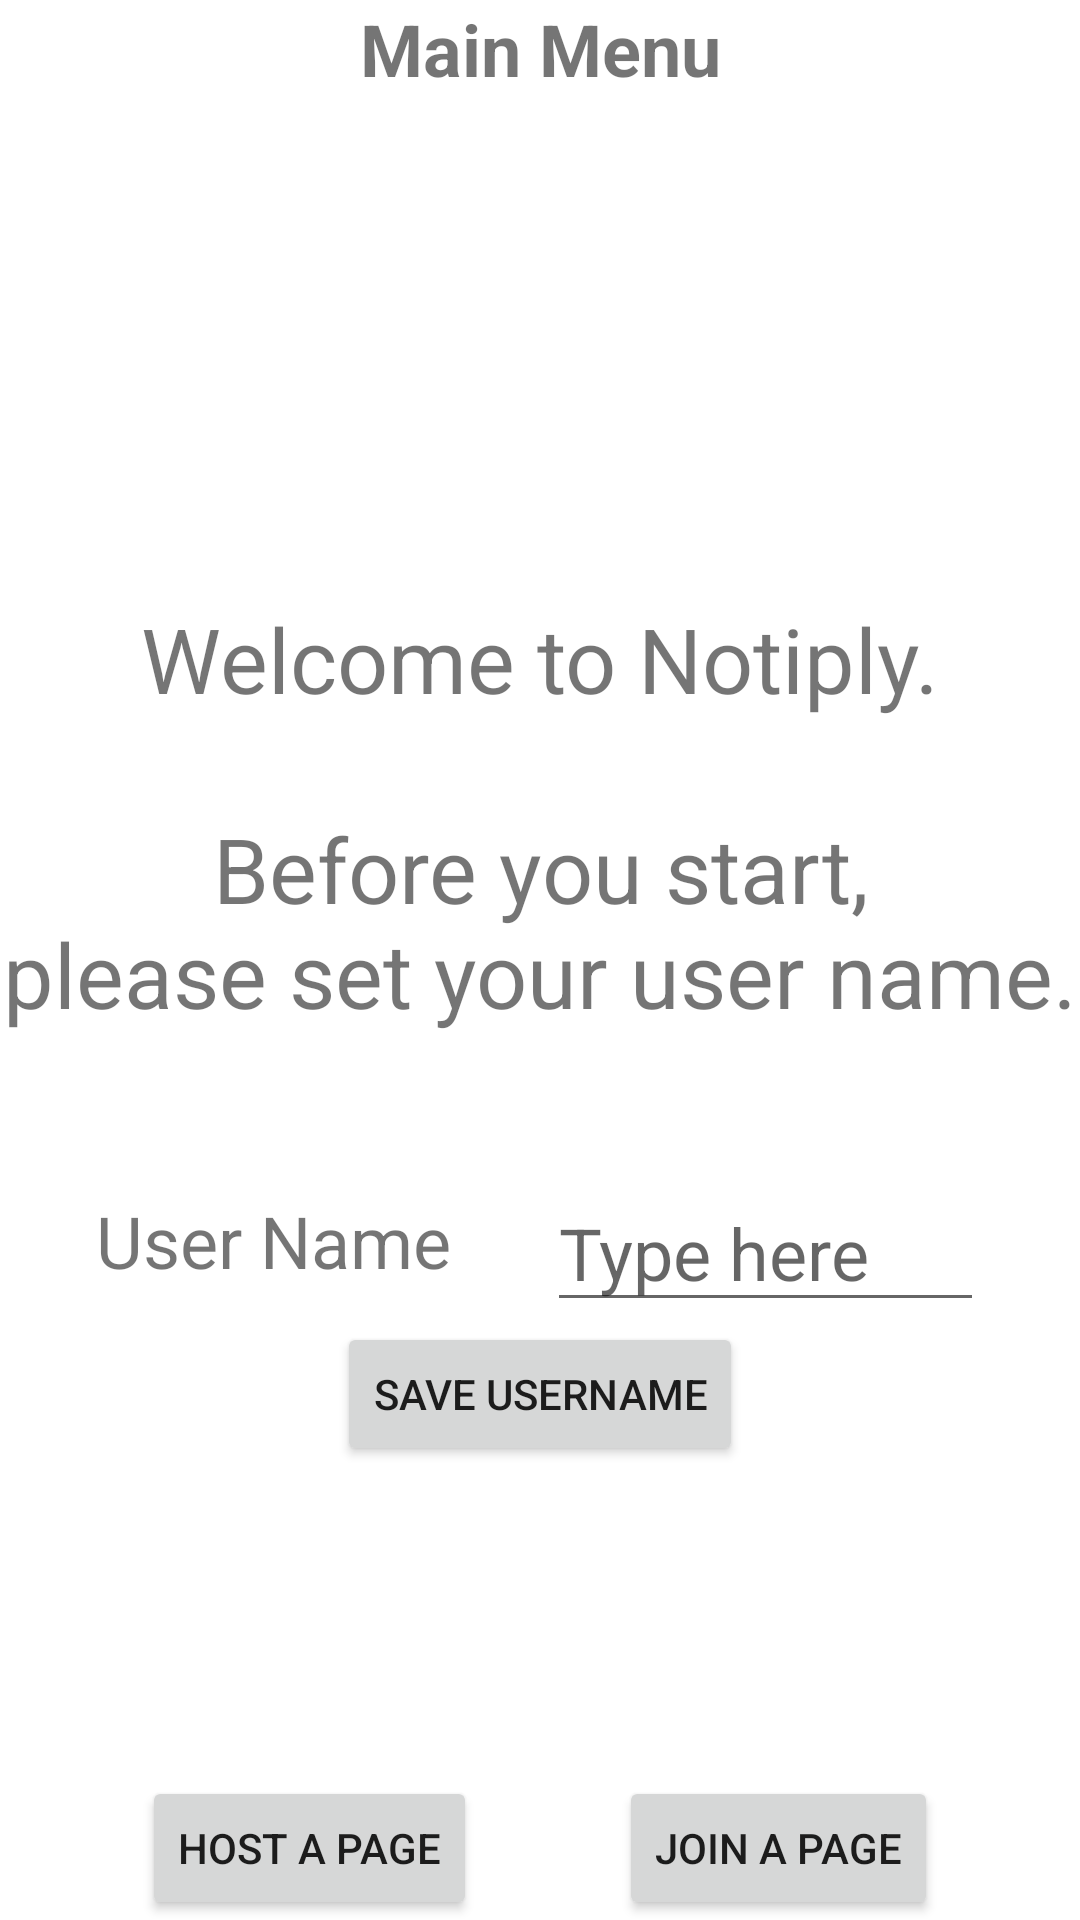

Write the Android layout XML for this screen, with the resource values it uses.
<!-- AndroidManifest.xml: application theme Theme.Notiply -->
<!-- res/layout/activity_main.xml -->
<?xml version="1.0" encoding="utf-8"?>
<androidx.constraintlayout.widget.ConstraintLayout xmlns:android="http://schemas.android.com/apk/res/android"
    xmlns:app="http://schemas.android.com/apk/res-auto"
    xmlns:tools="http://schemas.android.com/tools"
    android:layout_width="match_parent"
    android:layout_height="match_parent"
    tools:context=".Views.MainActivity">

    <androidx.constraintlayout.widget.ConstraintLayout
        android:layout_width="match_parent"
        android:layout_height="64dp"
        android:id="@+id/main_upperPart"
        app:layout_constraintVertical_bias="0.0"
        app:layout_constraintTop_toTopOf="parent"
        app:layout_constraintBottom_toBottomOf="parent">

        <TextView
            android:id="@+id/textLabelPages"
            android:layout_width="0dp"
            android:layout_height="wrap_content"
            android:text="@string/strLabelPages"
            android:textAlignment="center"
            android:textSize="24sp"
            android:textStyle="bold"
            app:layout_constraintEnd_toEndOf="parent"
            app:layout_constraintHorizontal_bias="0.0"
            app:layout_constraintStart_toStartOf="parent"
            app:layout_constraintTop_toTopOf="parent" />

        
    </androidx.constraintlayout.widget.ConstraintLayout>

    <androidx.constraintlayout.widget.ConstraintLayout
        android:layout_width="match_parent"
        android:layout_height="wrap_content"
        android:id="@+id/main_middlePart"
        app:layout_constraintVertical_bias="0.5"
        app:layout_constraintTop_toBottomOf="@id/main_upperPart"
        app:layout_constraintBottom_toTopOf="@id/main_lowerPart">

        <TextView
            android:id="@+id/textGreeting"
            android:layout_width="match_parent"
            android:layout_height="match_parent"
            android:layout_marginTop="32dp"
            android:gravity="center"
            android:text="@string/strWelcomeMessage"
            android:textAlignment="center"
            android:textSize="30sp"
            app:layout_constraintEnd_toEndOf="parent"
            app:layout_constraintStart_toStartOf="parent"
            app:layout_constraintTop_toTopOf="parent" />

        <TextView
            android:id="@+id/textUserName"
            android:layout_width="0dp"
            android:layout_height="48dp"
            android:layout_marginStart="32dp"
            android:layout_marginTop="9dp"
            android:text="@string/strLabelUserName"
            android:textAlignment="textStart"
            android:textSize="24sp"
            app:layout_constraintBottom_toBottomOf="parent"
            app:layout_constraintStart_toStartOf="parent"
            app:layout_constraintTop_toBottomOf="@+id/textGreeting" />

        <EditText
            android:id="@+id/editUserName"
            android:layout_width="0dp"
            android:layout_height="48dp"
            android:layout_marginStart="32dp"
            android:layout_marginEnd="32dp"
            android:ems="10"
            android:hint="Type here"
            android:inputType="textPersonName"
            android:textSize="24sp"
            app:layout_constraintBottom_toBottomOf="parent"
            app:layout_constraintEnd_toEndOf="parent"
            app:layout_constraintStart_toEndOf="@+id/textUserName"
            app:layout_constraintTop_toBottomOf="@+id/textGreeting" />

        <Button
            android:id="@+id/btnSaveUsername"
            android:layout_width="wrap_content"
            android:layout_height="wrap_content"
            android:text="@string/strButtonSaveUsername"
            app:layout_constraintBottom_toBottomOf="parent"
            app:layout_constraintTop_toBottomOf="@id/editUserName"
            app:layout_constraintHorizontal_bias="0.5"
            app:layout_constraintStart_toStartOf="parent"
            app:layout_constraintEnd_toEndOf="parent"/>
    </androidx.constraintlayout.widget.ConstraintLayout>

    <androidx.constraintlayout.widget.ConstraintLayout
        android:layout_width="match_parent"
        android:layout_height="48dp"
        android:id="@+id/main_lowerPart"
        app:layout_constraintVertical_bias="1.0"
        app:layout_constraintTop_toTopOf="parent"
        app:layout_constraintBottom_toBottomOf="parent">

        <Button
            android:id="@+id/btnPageHost"
            android:layout_width="wrap_content"
            android:layout_height="wrap_content"
            android:text="@string/strButtonPageHost"
            app:layout_constraintBottom_toBottomOf="parent"
            app:layout_constraintEnd_toStartOf="@+id/btnPageJoin"
            app:layout_constraintHorizontal_bias="0.5"
            app:layout_constraintStart_toStartOf="parent" />

        <Button
            android:id="@+id/btnPageJoin"
            android:layout_width="wrap_content"
            android:layout_height="wrap_content"
            android:text="@string/strButtonPageJoin"
            app:layout_constraintBottom_toBottomOf="parent"
            app:layout_constraintEnd_toEndOf="parent"
            app:layout_constraintHorizontal_bias="0.5"
            app:layout_constraintStart_toEndOf="@+id/btnPageHost" />
    </androidx.constraintlayout.widget.ConstraintLayout>

</androidx.constraintlayout.widget.ConstraintLayout>
<!-- resources referenced by this layout -->
<resources>
  <string name="strButtonPageHost">Host a Page</string>
  <string name="strButtonPageJoin">Join a Page</string>
  <string name="strButtonSaveUsername">Save Username</string>
  <string name="strLabelPages">Main Menu</string>
  <string name="strLabelUserName">User Name</string>
  <string name="strWelcomeMessage">Welcome to Notiply.\n\nBefore you start,\nplease set your user name.</string>
  <style name="Theme.Notiply" parent="Theme.MaterialComponents.DayNight.DarkActionBar">
          
          <item name="colorPrimary">@color/purple_500</item>
          <item name="colorPrimaryVariant">@color/purple_700</item>
          <item name="colorOnPrimary">@color/white</item>
          
          <item name="colorSecondary">@color/teal_200</item>
          <item name="colorSecondaryVariant">@color/teal_700</item>
          <item name="colorOnSecondary">@color/black</item>
          
          <item name="android:statusBarColor" tools:targetApi="l">?attr/colorPrimaryVariant</item>
          
      </style>
  <color name="purple_500">#FF6200EE</color>
  <color name="purple_700">#FF3700B3</color>
  <color name="white">#FFFFFF</color>
  <color name="teal_200">#FF03DAC5</color>
  <color name="teal_700">#FF018786</color>
  <color name="black">#000000</color>
</resources>
